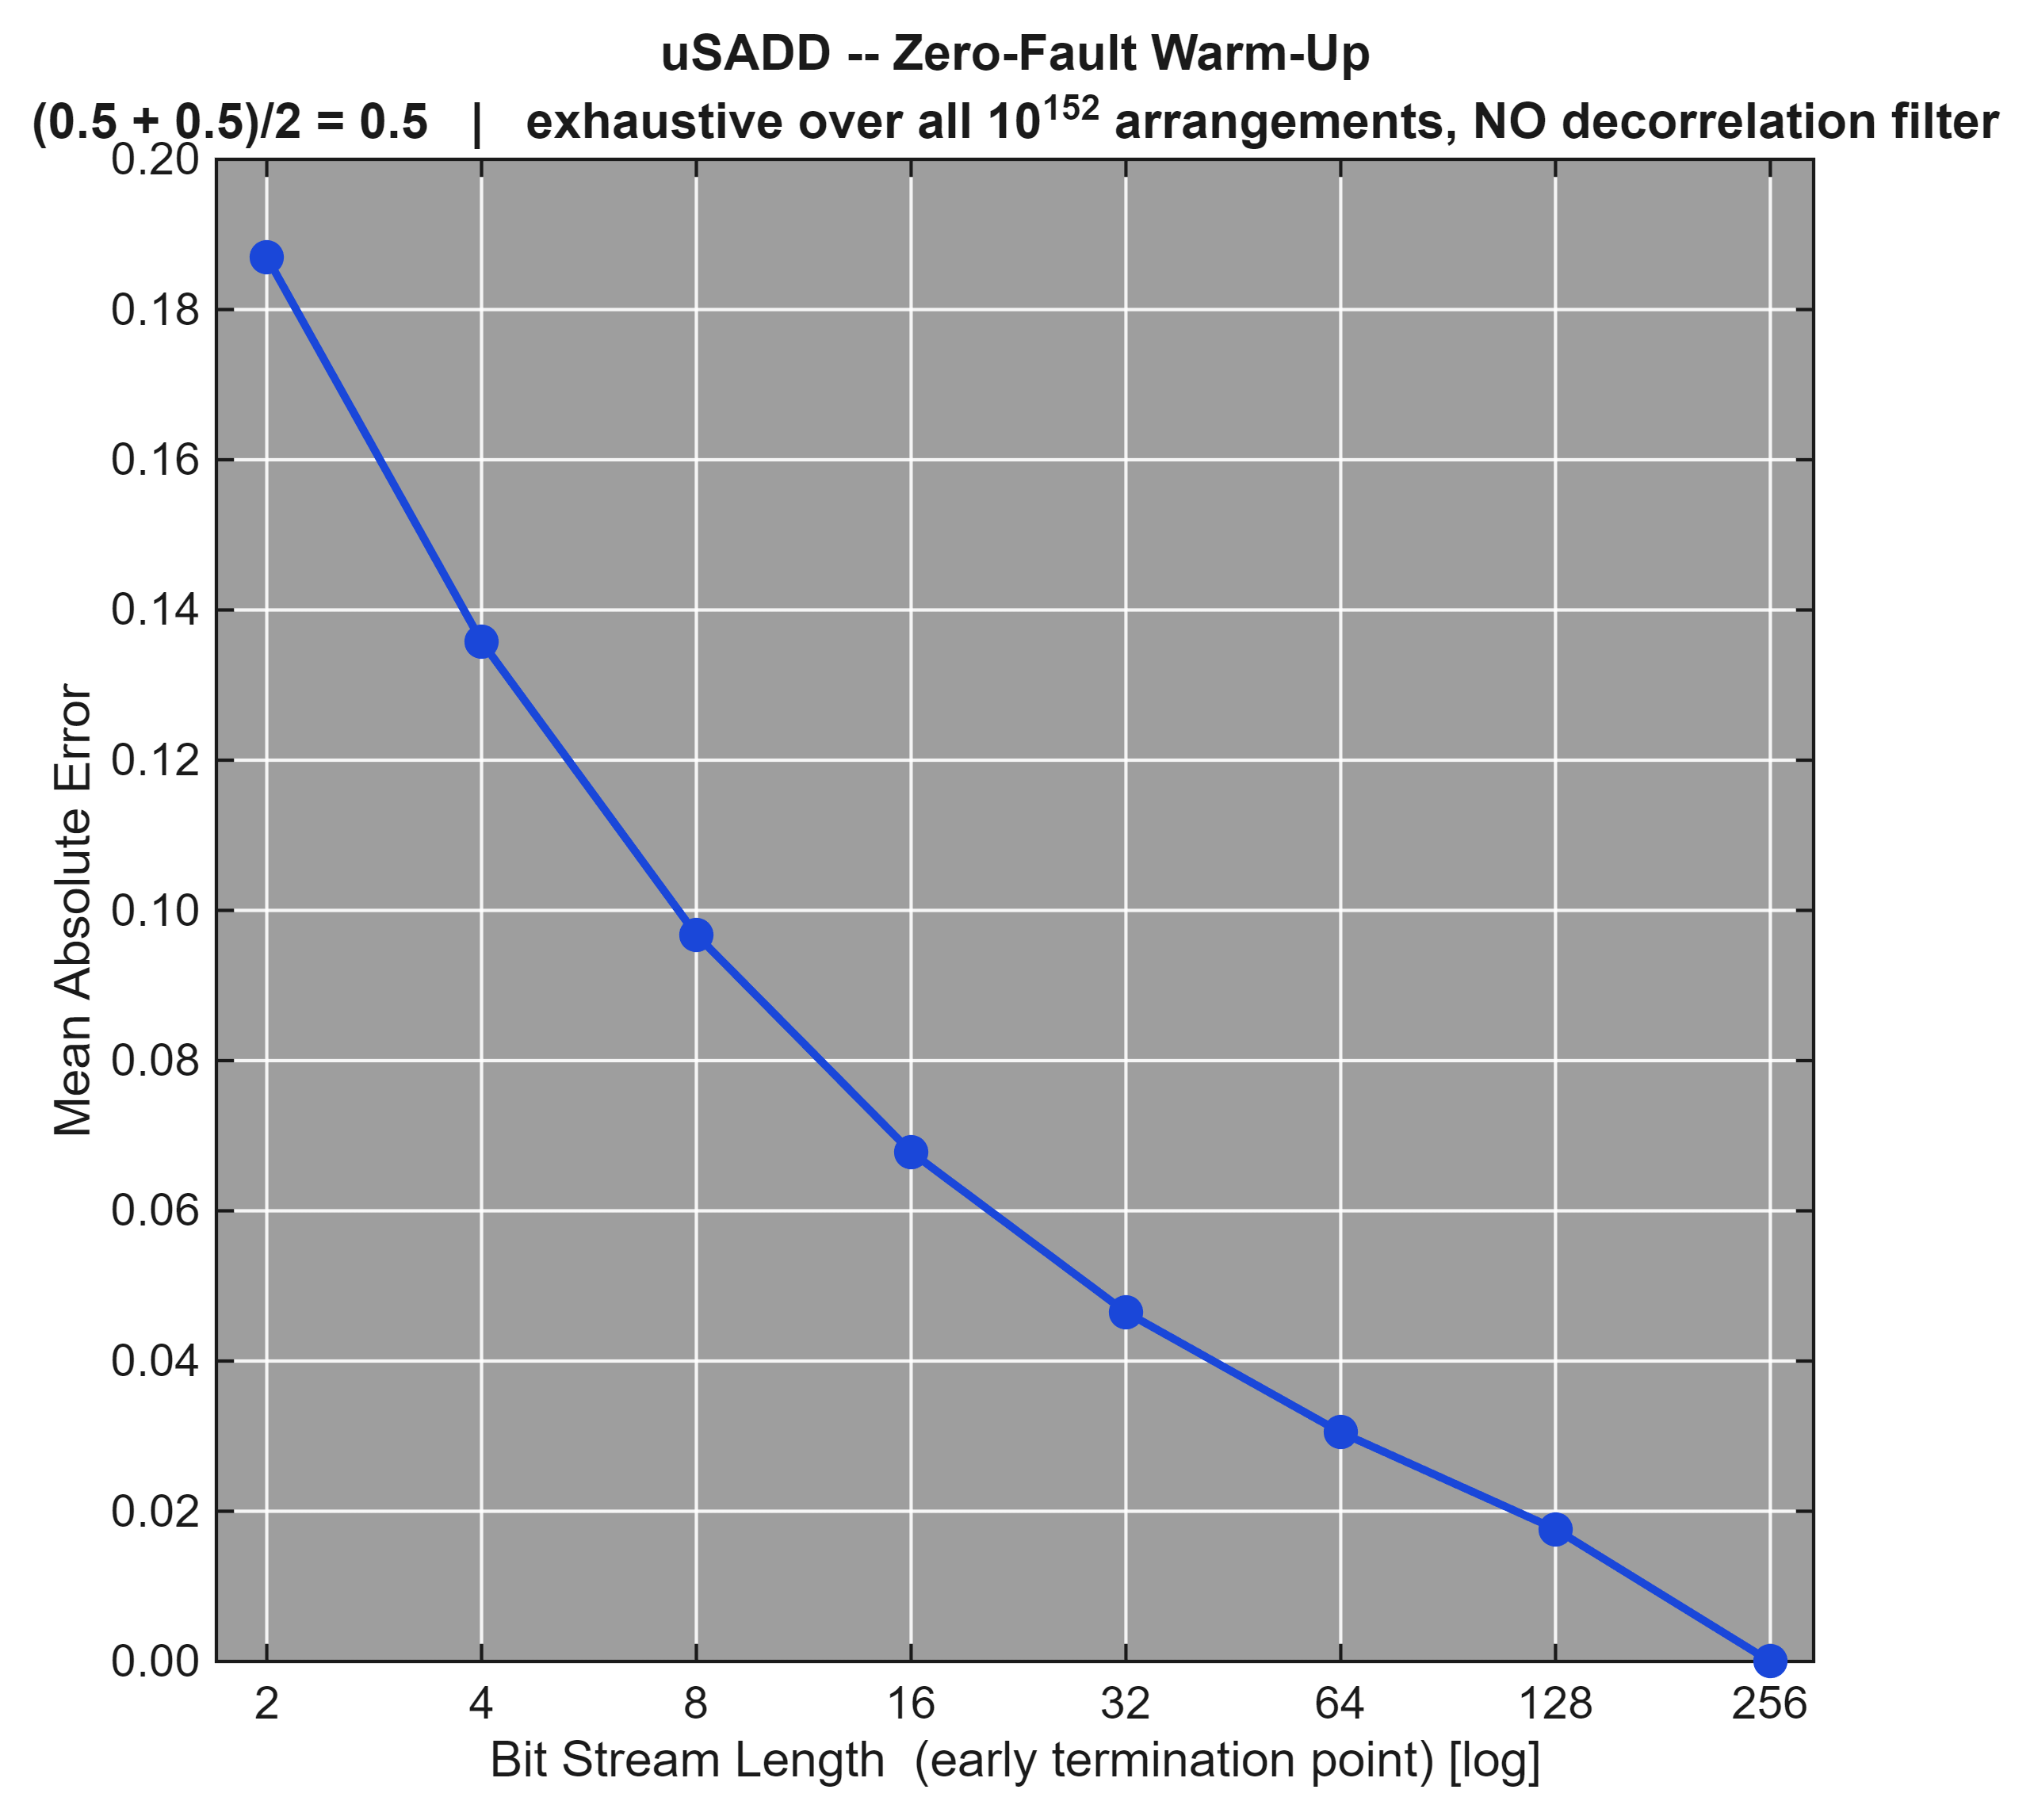

Data behind this chart, as committed beside it:
N, MeanEstimate, MeanAbsError, MinEstimate, MaxEstimate, Classes, Log10Arrangements
2, 0.375, 0.187, 0.00000000, 1, 9, 151.5
4, 0.4375, 0.1358, 0.00000000, 1, 25, 151.5
8, 0.4688, 0.09674, 0.00000000, 1, 81, 151.5
16, 0.4844, 0.06782, 0.00000000, 1, 289, 151.5
32, 0.4922, 0.04651, 0.00000000, 1, 1089, 151.5
64, 0.4961, 0.0305, 0.00000000, 1, 4225, 151.5
128, 0.498, 0.01762, 0.02344, 0.9766, 16541, 151.5
256, 0.5, 0.00000000, 0.5, 0.5, 1, 151.5
